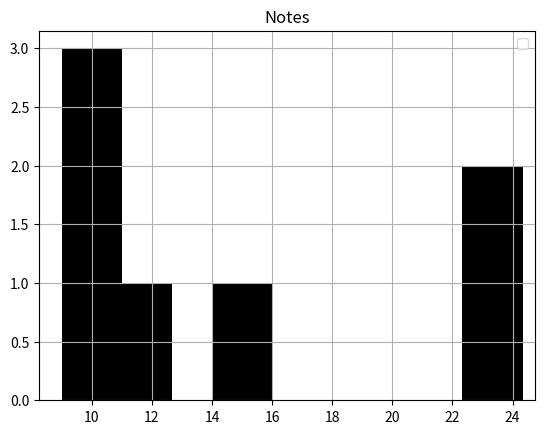

Here is the Python script that generated this plot:
# from menu import menu,Inscription,Eleve,exit
# import os
#
# menu()#affiche le menu
# choix=int(input('Choisissez\nEntrer le numero choisi:'))
# while choix!=0:
#
#     if choix==1:
#         os.system('clear')
#         Inscription()
#     elif choix==2:
#         os.system('clear')
#         Eleve()
#     elif choix==4:
#         os.system('clear')
#         exit()
#     else:
#         print("mauvais choix.")
#     #Re-afficher le menu et la barre d'entree
#     menu()
#     choix=int(input("Choisissez\nEntrer le numero choisi:1"
#                     ""))
#
# print("Merci!!!!!!!!")
# os.system('pause')

import matplotlib.pyplot as plt
import pandas as pd

#definir les notes des etudiants
notes=[10,11,12,14,23,24,9]
nombreetudiants=len(notes)
print(nombreetudiants)

#tracer la graphe
# plt.hist(notes,bins=[9,14,20,22,25],width=2,color='red') #bins c'est le nombre d'intervalle dans le histogramme
# plt.title('Histogramme de distribution de note des etudiants')
# plt.xlabel('Notes')
# plt.ylabel('Nombre des eleves')
# plt.show()

#Creation de graphique avec le module
gr=pd.DataFrame({'Notes':[10,10,12,14,23,24,9]})
gr.hist(bins=9,width=2,color='black')
# plt.xlabel('Notes')
# plt.ylabel('Nombre')
# plt.legend('Graphique')
plt.axis()
plt.legend()

# plt.arrow(x=0,y=3,dx=4,dy=5)
# plt.bar(x=0,height=20)
plt.show() #affichage de l'histogramme